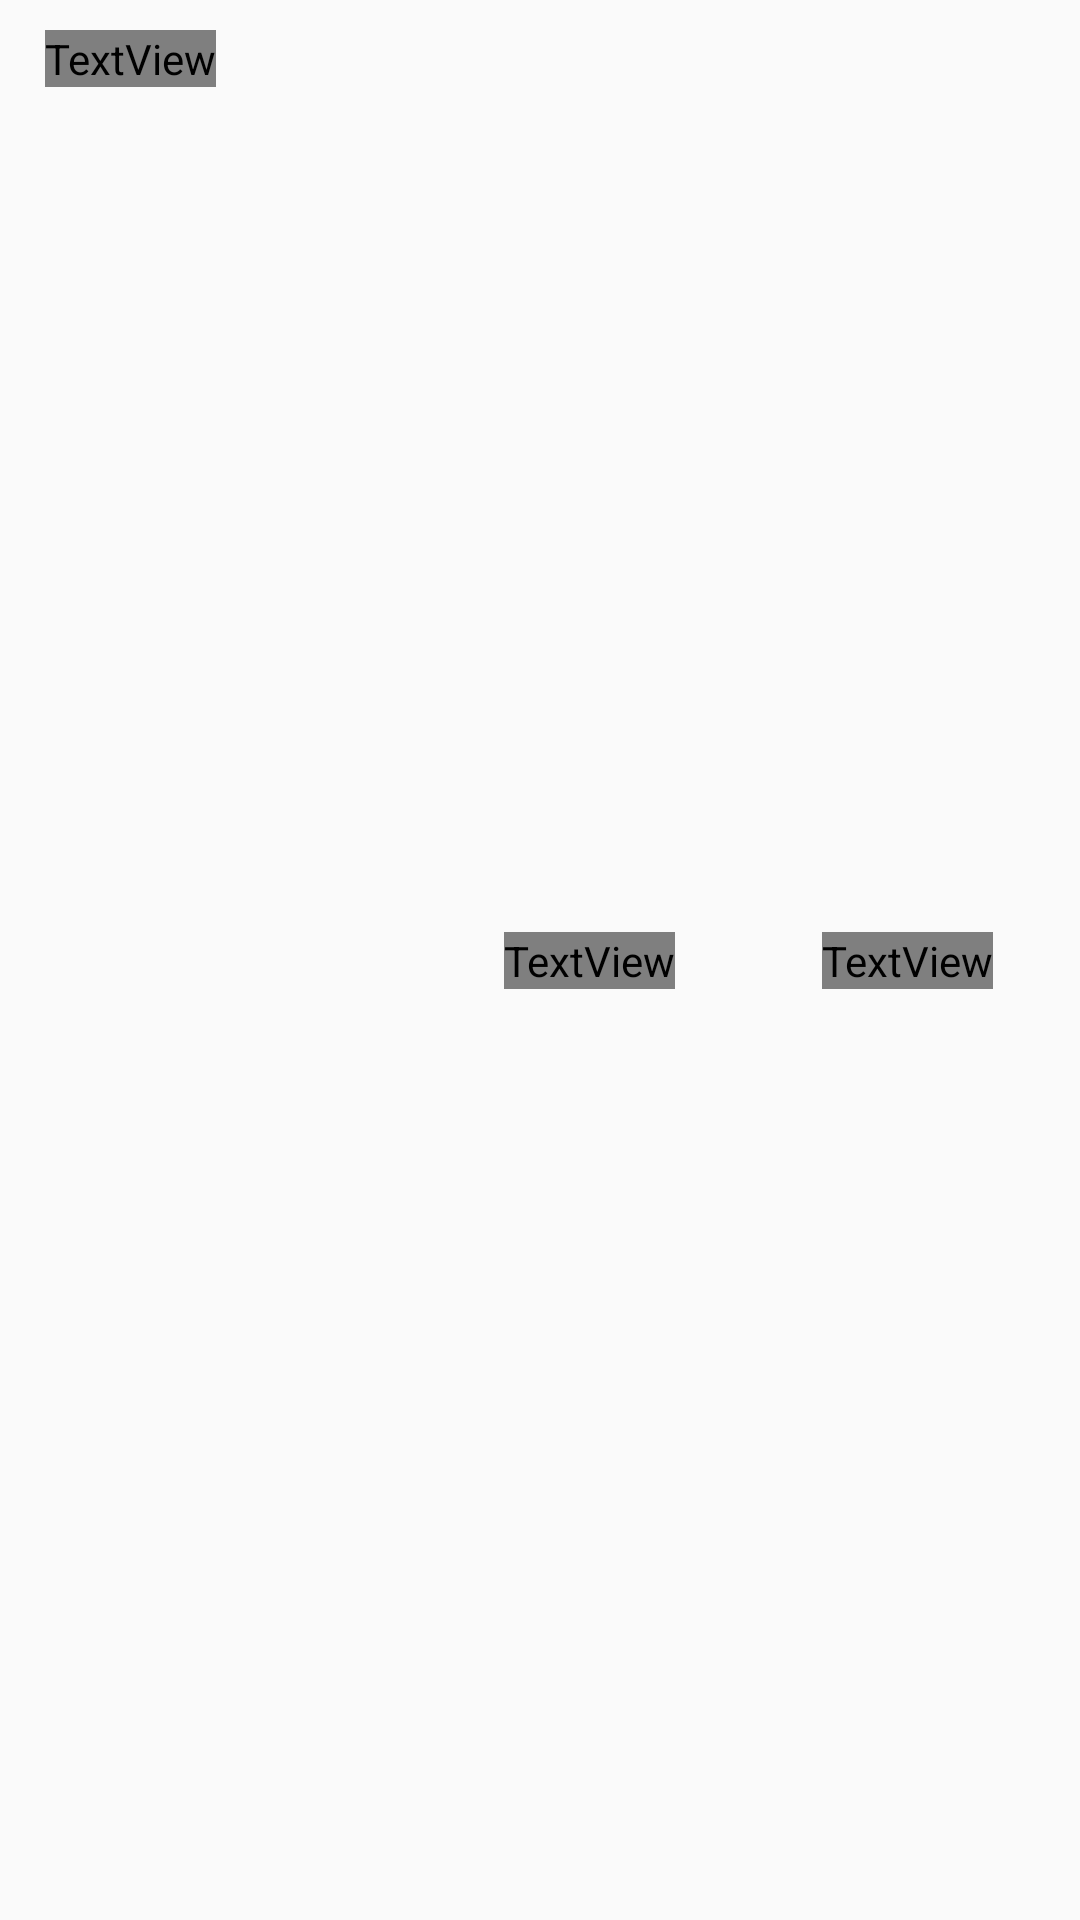

Here is an Android app screen rendered from its layout file. Give the layout XML and the strings, colors and styles it references.
<!-- AndroidManifest.xml: application theme AppTheme -->
<!-- res/layout/list_currency_item.xml -->
<?xml version="1.0" encoding="utf-8"?>
<androidx.constraintlayout.widget.ConstraintLayout
        xmlns:android="http://schemas.android.com/apk/res/android"
        xmlns:app="http://schemas.android.com/apk/res-auto"
        android:layout_width="match_parent" android:layout_height="wrap_content"
        xmlns:tools="http://schemas.android.com/tools">

    <TextView
            android:id="@+id/currency_symbol"
            android:layout_width="wrap_content"
            android:layout_height="wrap_content"
            app:layout_constraintStart_toEndOf="@id/guideline_left"
            app:layout_constraintTop_toBottomOf="@id/guideline_top"
            style="@style/Symbol"
            tools:text="USD"/>

    <TextView
            android:id="@+id/one_currency"
            android:layout_width="wrap_content"
            android:layout_height="wrap_content"
            app:layout_constraintStart_toEndOf="@id/guideline_left"
            app:layout_constraintTop_toBottomOf="@id/currency_symbol"
            app:layout_constraintBottom_toTopOf="@id/guideline_bottom"
            android:layout_marginTop="3dp"
            tools:text="1 доллар США"/>

    <TextView
            android:id="@+id/first_rate"
            android:layout_width="wrap_content"
            android:layout_height="wrap_content"
            app:layout_constraintTop_toBottomOf="@id/guideline_top"
            app:layout_constraintEnd_toStartOf="@id/second_rate"
            app:layout_constraintBottom_toTopOf="@id/guideline_bottom"
            android:layout_marginEnd="49dp"
            style="@style/Rate"
            tools:text="1,9264"
    />

    <TextView
            android:id="@+id/second_rate"
            android:layout_width="wrap_content"
            android:layout_height="wrap_content"
            app:layout_constraintTop_toTopOf="@id/guideline_top"
            app:layout_constraintEnd_toStartOf="@id/guideline_right"
            app:layout_constraintBottom_toTopOf="@id/guideline_bottom"
            style="@style/Rate"
            tools:text="1,9231"/>

    <androidx.constraintlayout.widget.Guideline
            android:id="@+id/guideline_left"
            android:layout_width="wrap_content"
            android:layout_height="wrap_content"
            android:orientation="vertical"
            app:layout_constraintGuide_begin="15dp"/>

    <androidx.constraintlayout.widget.Guideline
            android:id="@+id/guideline_right"
            android:layout_width="wrap_content"
            android:layout_height="wrap_content"
            android:orientation="vertical"
            app:layout_constraintGuide_end="29dp"/>

    <androidx.constraintlayout.widget.Guideline
            android:id="@+id/guideline_top"
            android:layout_width="wrap_content"
            android:layout_height="wrap_content"
            android:orientation="horizontal"
            app:layout_constraintGuide_begin="10dp"/>

    <androidx.constraintlayout.widget.Guideline
            android:id="@+id/guideline_bottom"
            android:layout_width="wrap_content"
            android:layout_height="wrap_content"
            android:orientation="horizontal"
            app:layout_constraintGuide_end="10dp"/>

</androidx.constraintlayout.widget.ConstraintLayout>
<!-- resources referenced by this layout -->
<resources>
  <style name="Rate">
          <item name="android:textSize">15sp</item>
          <item name="android:textColor">@color/colorBlack</item>
      </style>
  <style name="Symbol">
          <item name="android:textSize">20sp</item>
          <item name="android:textColor">@color/colorBlack</item>
      </style>
  <style name="AppTheme" parent="Theme.AppCompat.Light.NoActionBar">
          
          <item name="colorPrimary">@color/colorPrimary</item>
          <item name="colorPrimaryDark">@color/colorPrimaryDark</item>
          <item name="colorAccent">@color/colorAccent</item>
      </style>
  <!-- not gathered from this repository: default colours our renderer supplied (Android Studio template values) -->
  <color name="colorPrimary">#FF6200EE</color>
  <color name="colorPrimaryDark">#FF3700B3</color>
  <color name="colorAccent">#FF03DAC5</color>
</resources>
